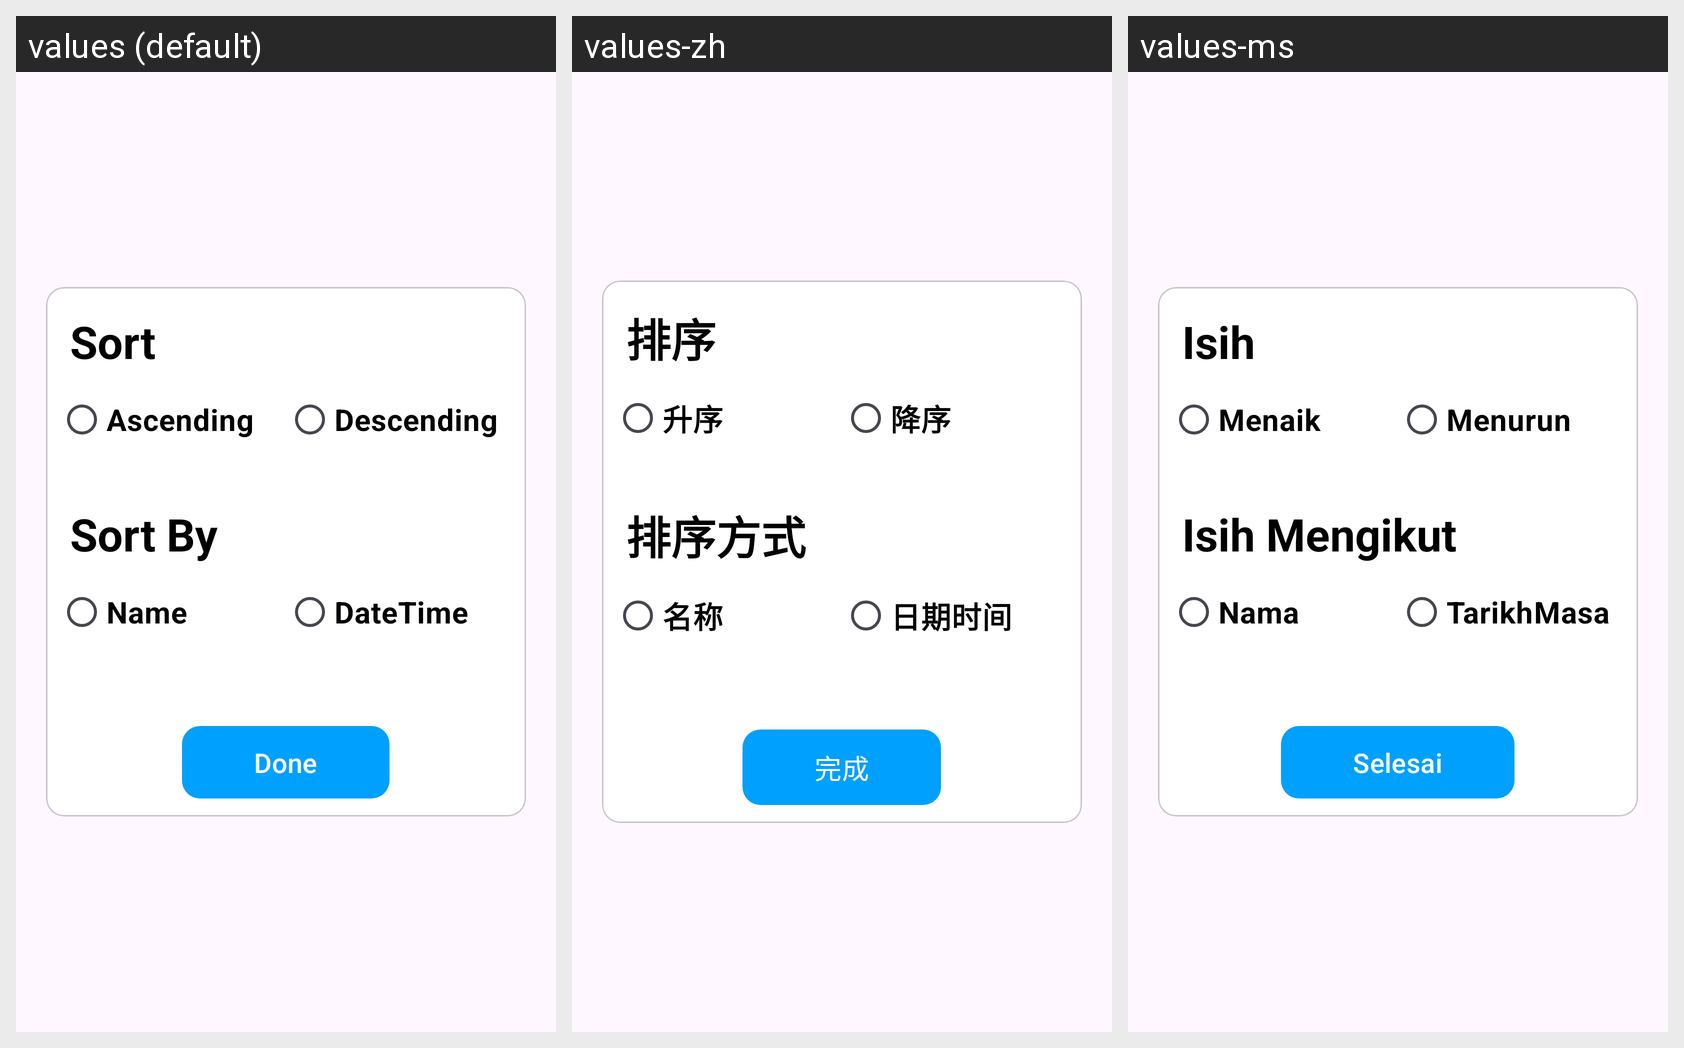

The same Android screen rendered under several of its app's locales, left to right. List the strings drawn on it with the default value and each locale's translation.
Android screen res/layout/fragment_sort_pop.xml rendered under 3 locales, left to right: values (default), values-zh, values-ms. Device: Nexus 5 (rendered at 1080×1920; each locale shown at half size, 540×960, under a caption strip naming it); theme Theme.Bossku.
Strings drawn on this screen, with the default value and each locale's value (text and hints the layout hard-codes, and strings that could not be matched under every locale, appear in the picture but are not listed):

sort
  values: Sort
  values-zh: 排序
  values-ms: Isih

asc
  values: Ascending
  values-zh: 升序
  values-ms: Menaik

des
  values: Descending
  values-zh: 降序
  values-ms: Menurun

sort_by
  values: Sort By
  values-zh: 排序方式
  values-ms: Isih Mengikut

name
  values: Name
  values-zh: 名称
  values-ms: Nama

date_time
  values: DateTime
  values-zh: 日期时间
  values-ms: TarikhMasa

done
  values: Done
  values-zh: 完成
  values-ms: Selesai
